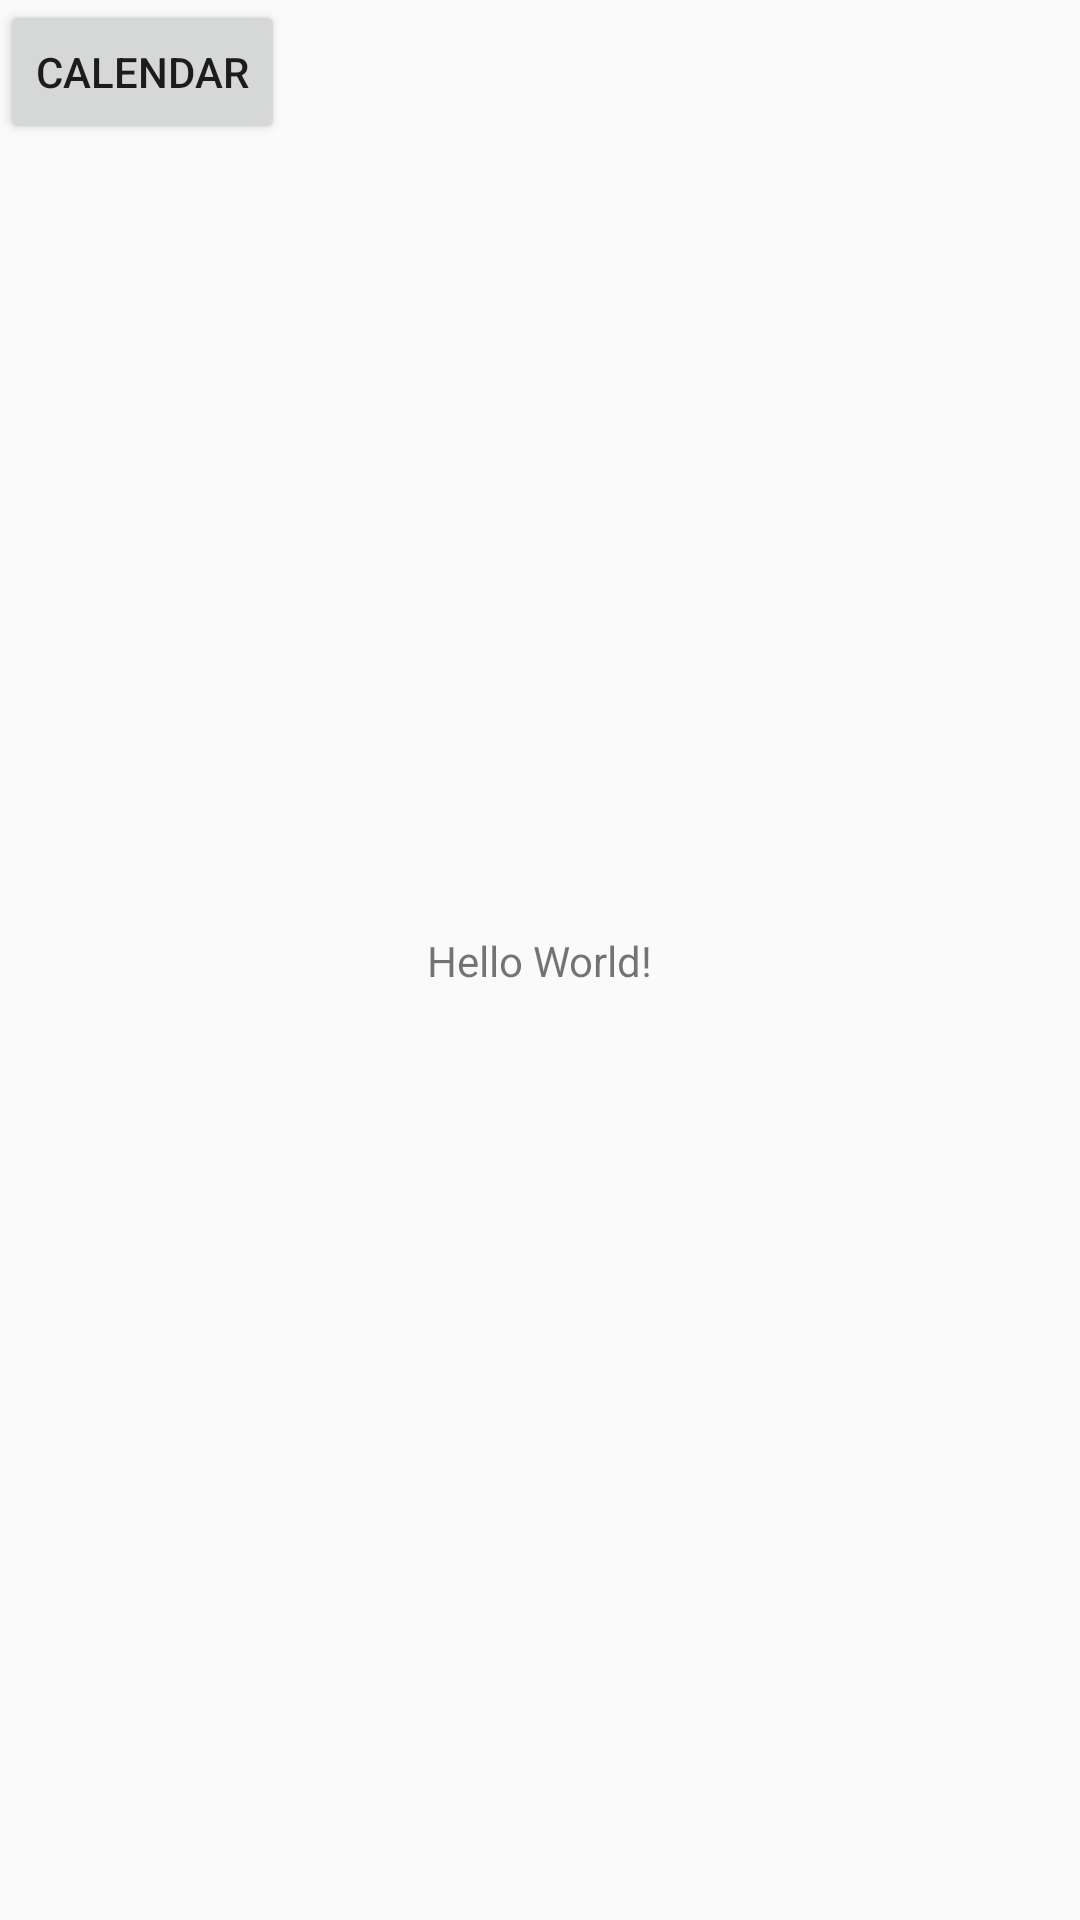

Produce the Android XML layout that renders to this screen, including the resource entries it uses.
<!-- AndroidManifest.xml: application theme AppTheme -->
<!-- res/layout/activity_homepage.xml -->
<?xml version="1.0" encoding="utf-8"?>
<android.support.constraint.ConstraintLayout xmlns:android="http://schemas.android.com/apk/res/android"
    xmlns:app="http://schemas.android.com/apk/res-auto"
    xmlns:tools="http://schemas.android.com/tools"
    android:layout_width="match_parent"
    android:layout_height="match_parent"
    tools:context=".HomepageActivity">

    <TextView
        android:layout_width="wrap_content"
        android:layout_height="wrap_content"
        android:text="Hello World!"
        app:layout_constraintBottom_toBottomOf="parent"
        app:layout_constraintLeft_toLeftOf="parent"
        app:layout_constraintRight_toRightOf="parent"
        app:layout_constraintTop_toTopOf="parent" />
    <Button
        android:id="@+id/Calendar"
        android:layout_width="wrap_content"
        android:layout_height="wrap_content"
        android:text="Calendar"/>

</android.support.constraint.ConstraintLayout>
<!-- resources referenced by this layout -->
<resources>
  <style name="AppTheme" parent="Theme.AppCompat.Light.DarkActionBar">
          
          <item name="colorPrimary">@color/colorPrimary</item>
          <item name="colorPrimaryDark">@color/colorPrimaryDark</item>
          <item name="colorAccent">@color/colorAccent</item>
      </style>
  <!-- not gathered from this repository: default colours our renderer supplied (Android Studio template values) -->
  <color name="colorPrimary">#FF6200EE</color>
  <color name="colorPrimaryDark">#FF3700B3</color>
  <color name="colorAccent">#FF03DAC5</color>
</resources>
